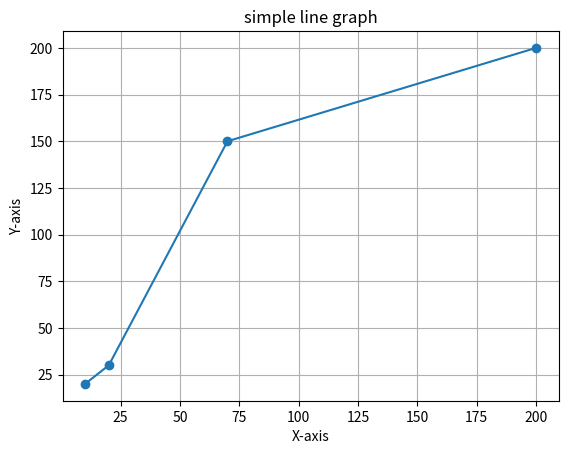
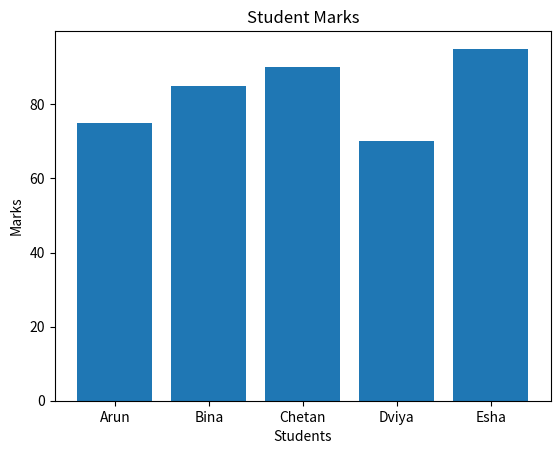
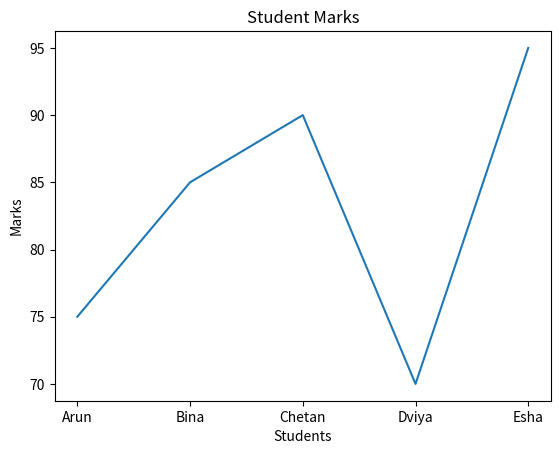
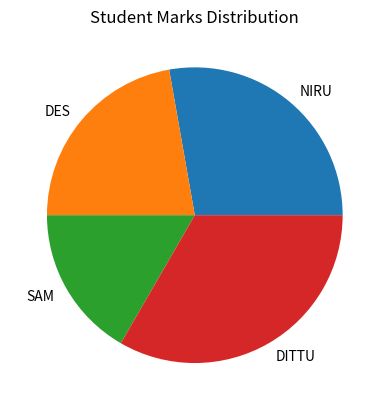

Generate these figures, in order, with matplotlib:
import matplotlib.pyplot as plt
import numpy as np
xpoints = np.array([10,20,70,200])
ypoints = np.array([20,30,150,200])

#plot line with markers
plt.plot(xpoints,ypoints,marker='o')

#add labels and title
plt.xlabel("X-axis")
plt.ylabel("Y-axis")
plt.title("simple line graph")

#show grid
plt.grid()
#display the graph
plt.show()

Students=["Arun","Bina","Chetan","Dviya","Esha"]
Marks=[75,85,90,70,95]
plt.bar(Students, Marks)
plt.xlabel("Students")
plt.ylabel("Marks")
plt.title("Student Marks")
plt.show()

Students=["Arun","Bina","Chetan","Dviya","Esha"]
Marks=[75,85,90,70,95]
plt.plot(Students, Marks)
plt.xlabel("Students")
plt.ylabel("Marks")
plt.title("Student Marks")
plt.show()

Students=["NIRU","DES","SAM","DITTU"]
Marks=[25,20,15,30]
plt.pie(Marks,labels=Students)
plt.title("Student Marks Distribution")
plt.show()
